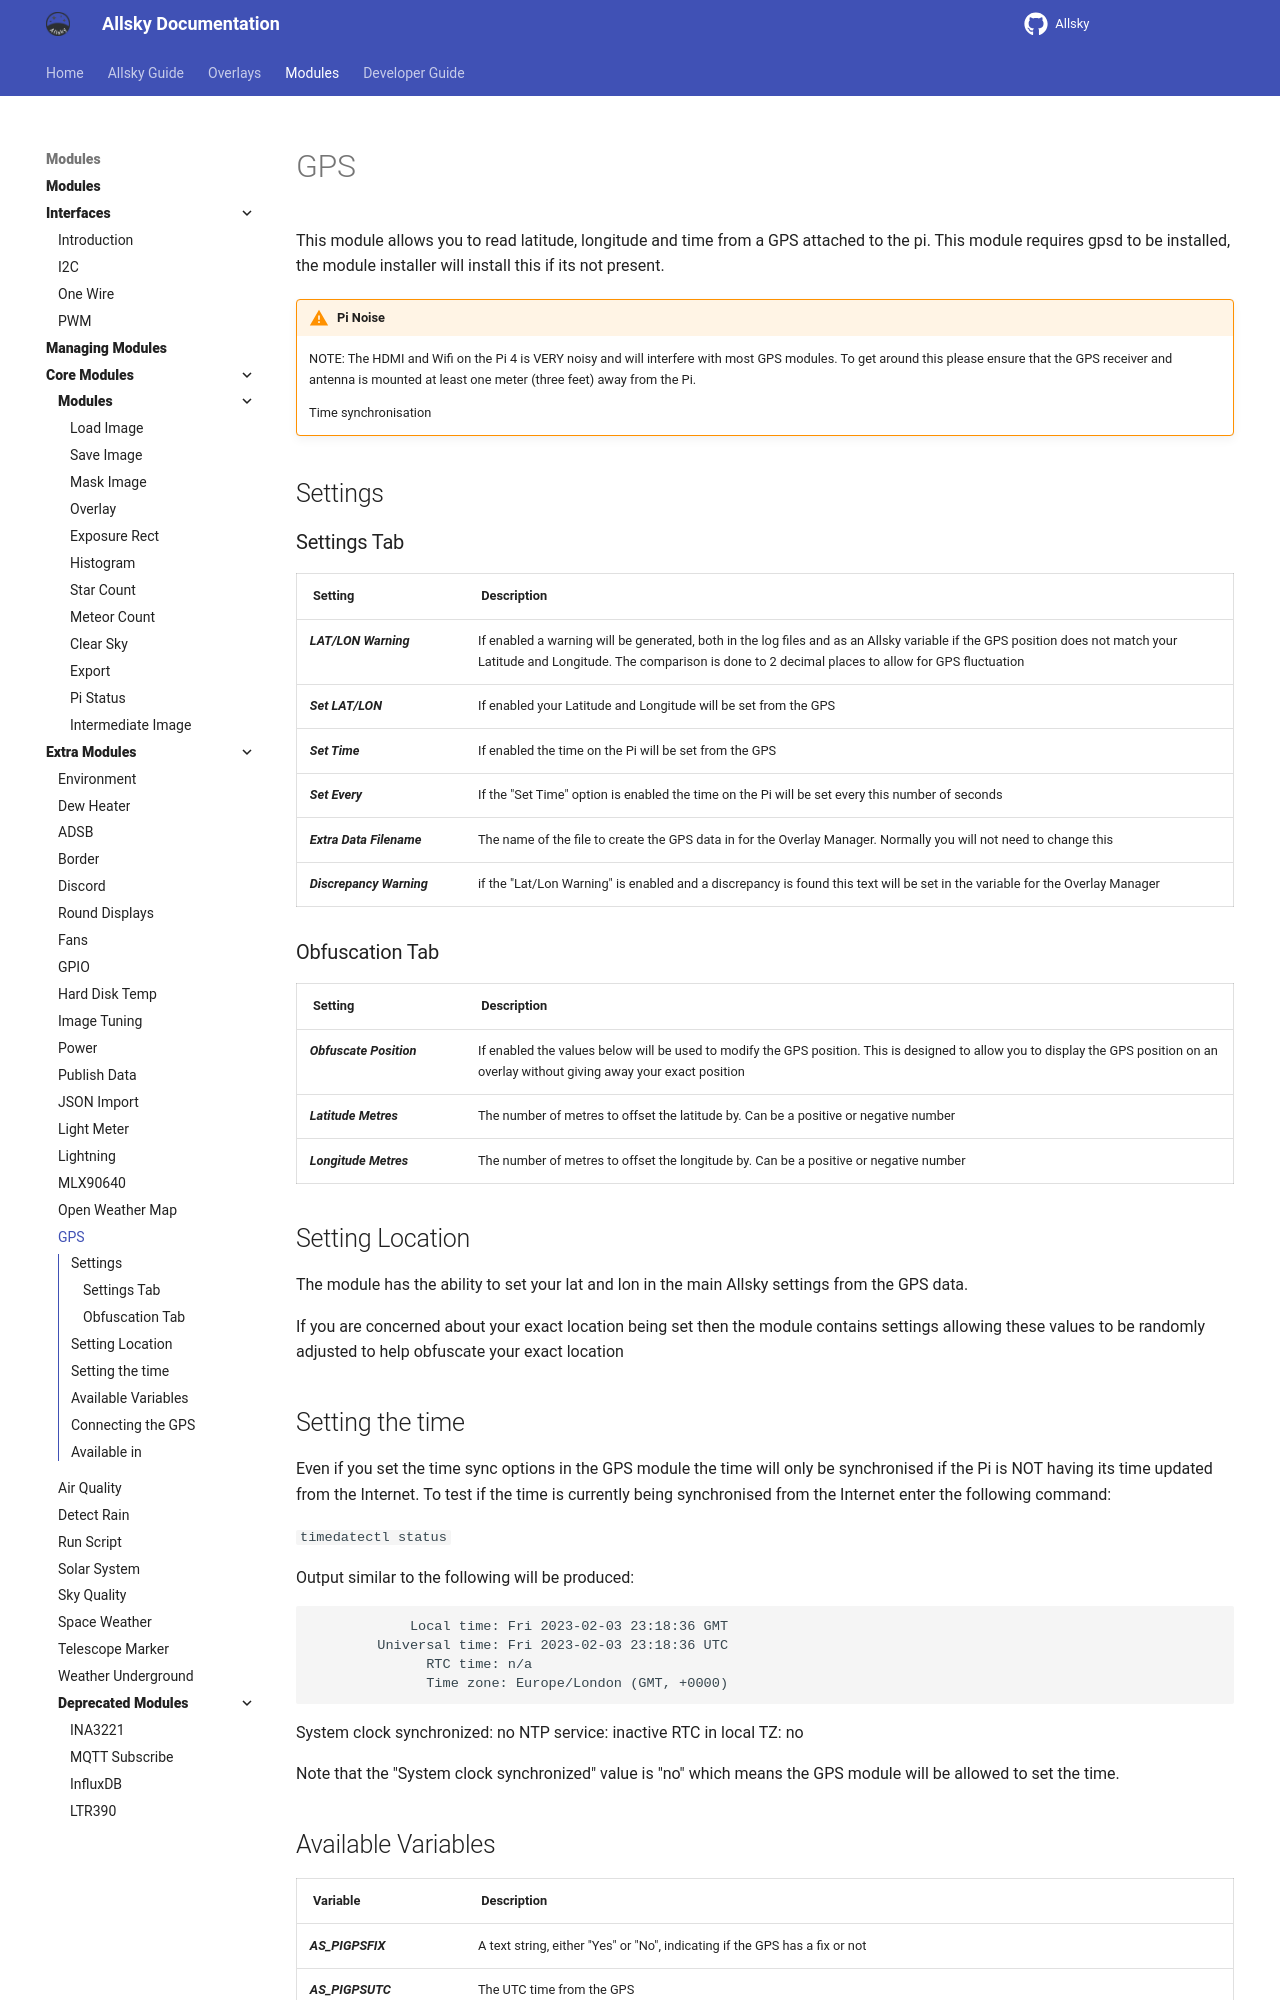

repository: AllskyTeam/allsky · page: allsky_modules/extra/gps.html · generator: mkdocs

This module allows you to read latitude, longitude and time from a GPS attached to the pi. This module requires gpsd to be installed, the module installer will install this if its not present.

!!! warning  "Pi Noise"

    NOTE: The HDMI and Wifi on the Pi 4 is VERY noisy and will interfere with most GPS modules. To get around this please ensure that the GPS receiver and antenna is mounted at least one meter (three feet) away from the Pi.

    Time synchronisation

## Settings { data-toc-label="Settings" }

### Settings Tab { data-toc-label="Settings Tab" }

| Setting | Description |
|--------|-------------|
| LAT/LON Warning | If enabled a warning will be generated, both in the log files and as an Allsky variable if the GPS position does not match your Latitude and Longitude. The comparison is done to 2 decimal places to allow for GPS fluctuation |
| Set LAT/LON | If enabled your Latitude and Longitude will be set from the GPS |
| Set Time | If enabled the time on the Pi will be set from the GPS |
| Set Every | If the "Set Time" option is enabled the time on the Pi will be set every this number of seconds |
| Extra Data Filename | The name of the file to create the GPS data in for the Overlay Manager. Normally you will not need to change this |
| Discrepancy Warning | if the "Lat/Lon Warning" is enabled and a discrepancy is found this text will be set in the variable for the Overlay Manager |

### Obfuscation Tab { data-toc-label="Obfuscation Tab" }
| Setting | Description |
|--------|-------------|
| Obfuscate Position | If enabled the values below will be used to modify the GPS position. This is designed to allow you to display the GPS position on an overlay without giving away your exact position |
| Latitude Metres | The number of metres to offset the latitude by. Can be a positive or negative number |
| Longitude Metres | The number of metres to offset the longitude by. Can be a positive or negative number |


## Setting Location { data-toc-label="Setting Location" }
The module has the ability to set your lat and lon in the main Allsky settings from the GPS data. 

If you are concerned about your exact location being set then the module contains settings allowing these values to be randomly adjusted to help obfuscate your exact location
